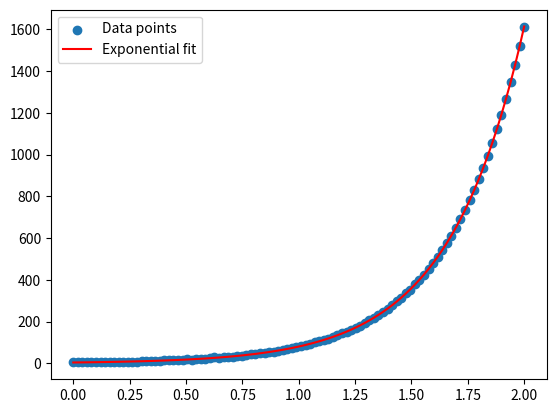

Generate this figure with matplotlib:
import numpy as np
import matplotlib.pyplot as plt

# Generate synthetic data
np.random.seed(42)
X = np.linspace(0, 2, 100)
y = 4 * np.exp(3 * X) + np.random.randn(100)

# Exponential fit using log transformation
from scipy.optimize import curve_fit

def exp_func(x, a, b):
    return a * np.exp(b * x)

params, covariance = curve_fit(exp_func, X, y)

# Plot
plt.scatter(X, y, label='Data points')
plt.plot(X, exp_func(X, *params), color='red', label='Exponential fit')
plt.legend()
plt.show()
